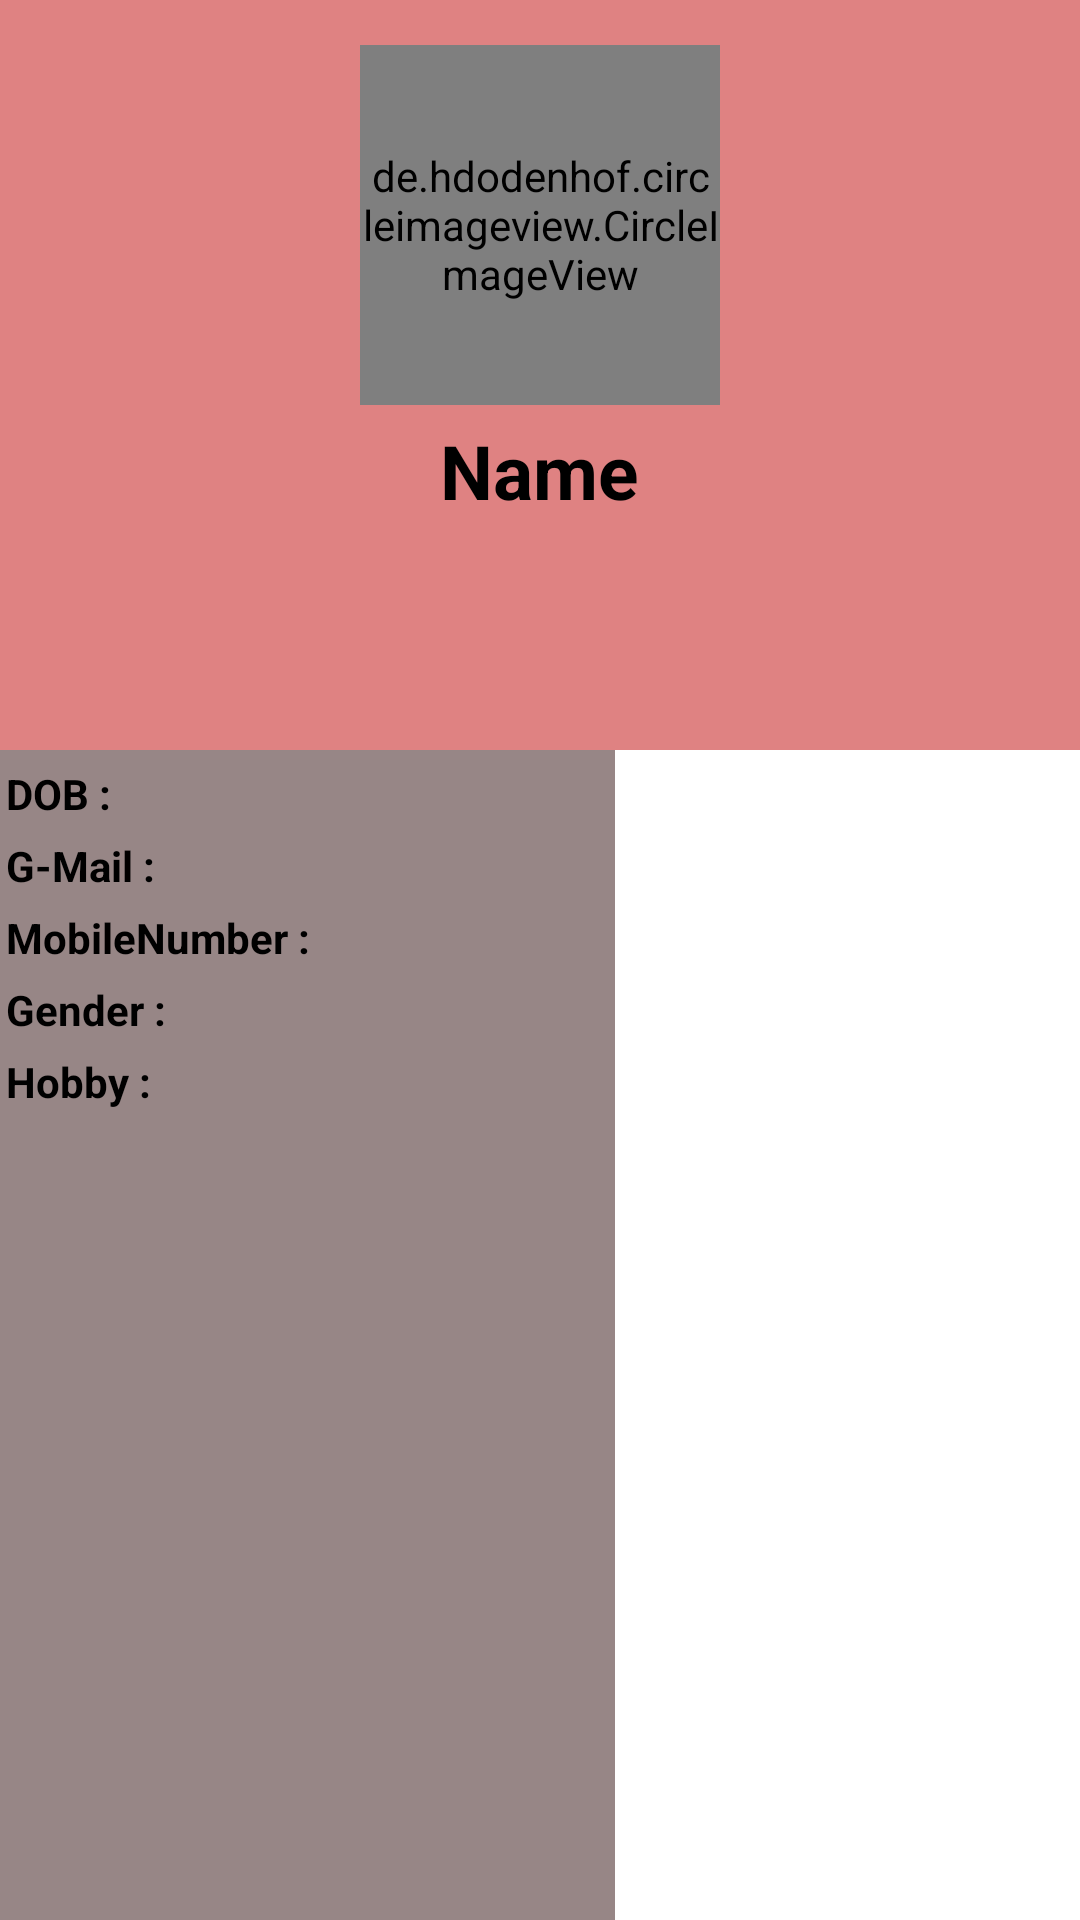

Produce the Android XML layout that renders to this screen, including the resource entries it uses.
<!-- AndroidManifest.xml: application theme Theme.RESUMEBUILDER -->
<!-- res/layout/activity_firsttemplate.xml -->
<?xml version="1.0" encoding="utf-8"?>
<LinearLayout xmlns:android="http://schemas.android.com/apk/res/android"
    xmlns:app="http://schemas.android.com/apk/res-auto"
    xmlns:tools="http://schemas.android.com/tools"
    android:layout_width="match_parent"
    android:orientation="vertical"
    android:layout_height="match_parent"
    tools:context=".firsttemplate">

    <LinearLayout
        android:layout_width="match_parent"
        android:layout_height="250dp"
        android:orientation="vertical"
        android:gravity="center"
        android:background="#DF8282">

        <de.hdodenhof.circleimageview.CircleImageView
            android:layout_width="120dp"
            android:layout_height="120dp"
            android:src="@drawable/meee"
            android:layout_gravity="center">
        </de.hdodenhof.circleimageview.CircleImageView>

        <TextView
            android:layout_width="wrap_content"
            android:layout_height="wrap_content"
            android:textColor="@color/black"
            android:text="Name"
            android:textStyle="bold"
            android:textSize="25dp"
            android:layout_marginTop="5dp"/>
        <TextView
            android:id="@+id/name"
            android:layout_width="wrap_content"
            android:layout_height="wrap_content"
            android:textColor="@color/white"
            android:textStyle="bold"
            android:textSize="20dp"
            android:layout_marginTop="5dp"/>
       <LinearLayout
           android:layout_width="wrap_content"
           android:layout_height="wrap_content"
           android:orientation="horizontal">

           <TextView
               android:id="@+id/sirname"
               android:textColor="#716D6D"
               android:textStyle="bold"
               android:textSize="18dp"
               android:layout_width="wrap_content"
               android:layout_height="wrap_content"
               android:layout_marginTop="5dp"/>
           <TextView
               android:id="@+id/FatherName"
               android:textColor="#716D6D"
               android:textStyle="bold"
               android:textSize="18dp"
               android:layout_width="wrap_content"
               android:layout_height="wrap_content"
               android:layout_marginTop="5dp"/>

       </LinearLayout>
    </LinearLayout>

    <LinearLayout
        android:layout_width="205dp"
        android:layout_height="match_parent"
        android:background="#978686"
        android:orientation="vertical">

        <LinearLayout
            android:layout_width="wrap_content"
            android:layout_height="wrap_content"
            android:orientation="horizontal">
        <TextView
            android:layout_width="wrap_content"
            android:layout_height="wrap_content"
            android:text="DOB : "
            android:textColor="@color/black"
            android:textStyle="bold"
            android:layout_marginTop="5dp"
            android:layout_marginLeft="2dp"/>
        <TextView
            android:id="@+id/dateofbirth"
            android:layout_width="wrap_content"
            android:layout_height="wrap_content"
            android:textColor="@color/black"
            android:textStyle="bold"
            android:layout_marginTop="5dp"
            android:layout_marginLeft="2dp"/>
        </LinearLayout>

        <LinearLayout
            android:layout_width="wrap_content"
            android:layout_height="wrap_content"
            android:orientation="horizontal">

        <TextView
            android:layout_width="wrap_content"
            android:layout_height="wrap_content"
            android:text="G-Mail : "
            android:textColor="@color/black"
            android:textStyle="bold"
            android:layout_marginTop="5dp"
            android:layout_marginLeft="2dp"/>
        <TextView
            android:id="@+id/Gmail"
            android:layout_width="wrap_content"
            android:layout_height="wrap_content"
            android:textColor="@color/black"
            android:textStyle="bold"
            android:layout_marginTop="5dp"
            android:layout_marginLeft="2dp"/>

        </LinearLayout>
        <LinearLayout
            android:layout_width="wrap_content"
            android:layout_height="wrap_content"
            android:orientation="horizontal">

        <TextView
            android:layout_width="wrap_content"
            android:layout_height="wrap_content"
            android:text="MobileNumber : "
            android:textColor="@color/black"
            android:textStyle="bold"
            android:layout_marginTop="5dp"
            android:layout_marginLeft="2dp"/>
        <TextView
            android:id="@+id/mn"
            android:layout_width="wrap_content"
            android:layout_height="wrap_content"
            android:textColor="@color/black"
            android:textStyle="bold"
            android:layout_marginTop="5dp"
            android:layout_marginLeft="2dp"/>

        </LinearLayout>
        <LinearLayout
            android:layout_width="wrap_content"
            android:layout_height="wrap_content"
            android:orientation="horizontal">

            <TextView
                android:layout_width="wrap_content"
                android:layout_height="wrap_content"
                android:text="Gender : "
                android:textColor="@color/black"
                android:textStyle="bold"
                android:layout_marginTop="5dp"
                android:layout_marginLeft="2dp"/>
            <TextView
                android:id="@+id/jati"
                android:layout_width="wrap_content"
                android:layout_height="wrap_content"
                android:textColor="@color/black"
                android:textStyle="bold"
                android:layout_marginTop="5dp"
                android:layout_marginLeft="2dp"/>
        </LinearLayout>
        <LinearLayout
            android:layout_width="wrap_content"
            android:layout_height="wrap_content"
            android:orientation="horizontal">

            <TextView
                android:layout_width="wrap_content"
                android:layout_height="wrap_content"
                android:text="Hobby : "
                android:textColor="@color/black"
                android:textStyle="bold"
                android:layout_marginTop="5dp"
                android:layout_marginLeft="2dp"/>
            <TextView
                android:id="@+id/hobi"
                android:layout_width="wrap_content"
                android:layout_height="wrap_content"
                android:textColor="@color/black"
                android:textStyle="bold"
                android:layout_marginTop="5dp"
                android:layout_marginLeft="2dp"/>
        </LinearLayout>



    </LinearLayout>

</LinearLayout>
<!-- resources referenced by this layout -->
<resources>
  <!-- drawable meee: jpg bitmap (drawable, 1043907 bytes) -->
  <style name="Theme.RESUMEBUILDER" parent="Theme.MaterialComponents.DayNight.NoActionBar">
          
          <item name="colorPrimary">@color/purple_500</item>
          <item name="colorPrimaryVariant">@color/purple_700</item>
          <item name="colorOnPrimary">@color/white</item>
          
          <item name="colorSecondary">@color/teal_200</item>
          <item name="colorSecondaryVariant">@color/teal_700</item>
          <item name="colorOnSecondary">@color/black</item>
          
          <item name="android:statusBarColor" tools:targetApi="l">?attr/colorPrimaryVariant</item>
          
      </style>
  <!-- not gathered from this repository: default colours our renderer supplied (Android Studio template values) -->
  <color name="purple_500">#FF6200EE</color>
  <color name="purple_700">#FF3700B3</color>
  <color name="teal_200">#FF03DAC5</color>
  <color name="teal_700">#FF018786</color>
  <color name="black">#FF000000</color>
  <color name="white">#FFFFFFFF</color>
</resources>
